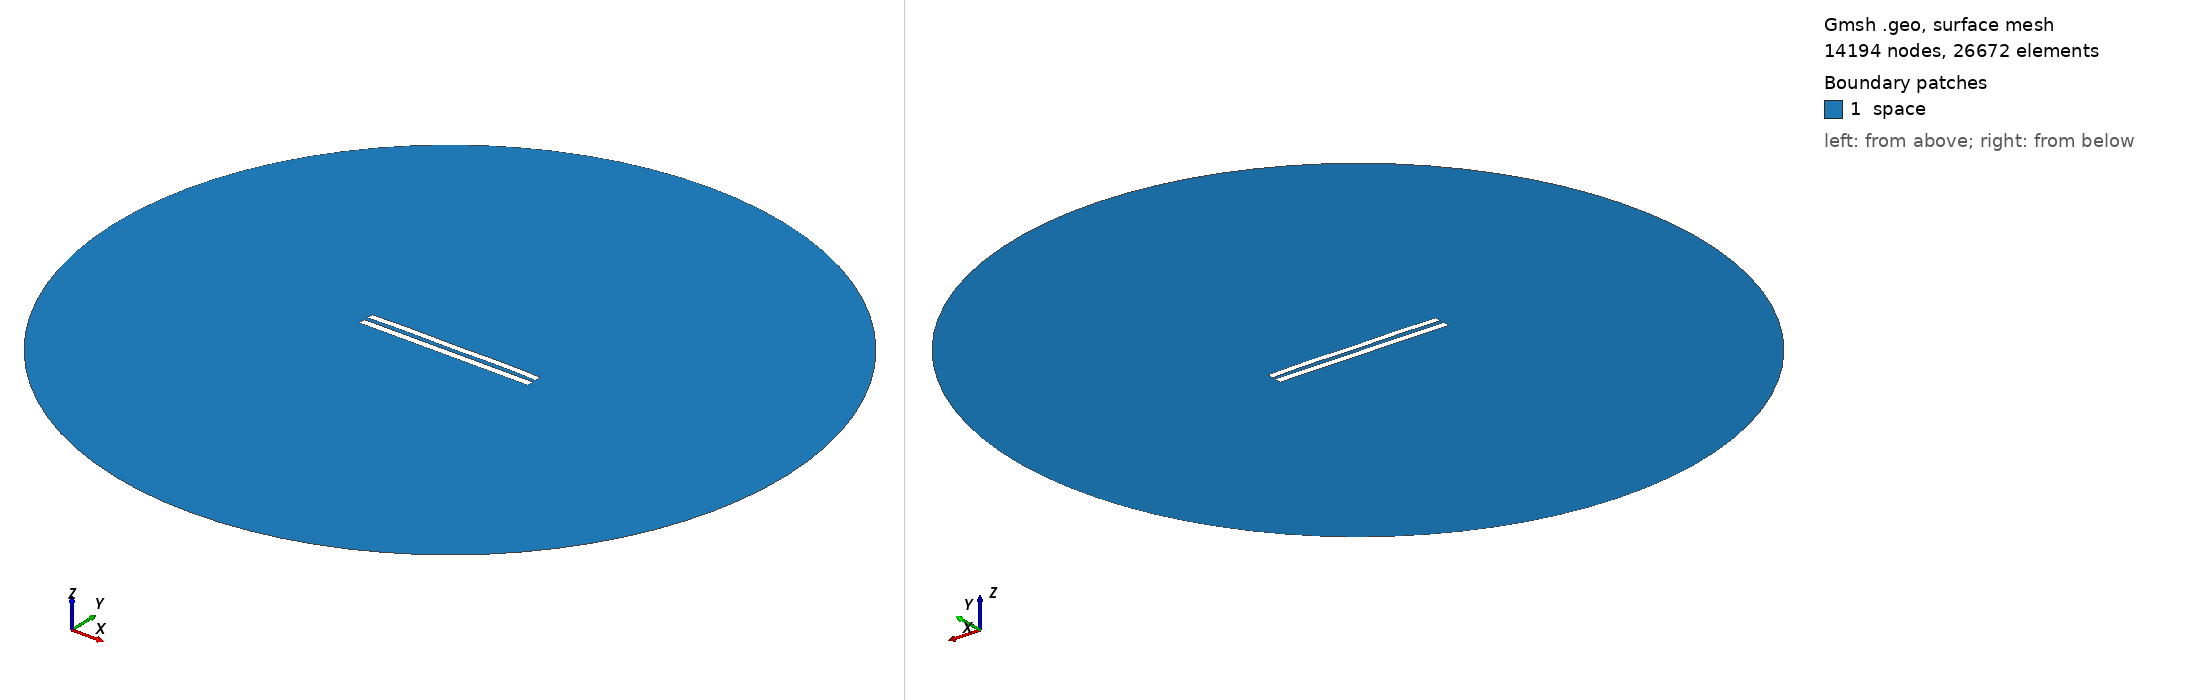

Gmsh geometry script, surface-meshed: 14194 nodes, 26672 surface elements. Boundary patches (legend numbers): 1 space. Left view from above one corner, right view from below the opposite corner. Legend entries are the model's physical surfaces. The drawing asked Gmsh for element sizes between 1% and 20% of the model's largest extent; the script's own settings can give other sizes.

=== 6115.geo (drawn) ===
//---------------------------------------
// Geometry kernel
//---------------------------------------

SetFactory("OpenCASCADE");



//---------------------------------------
// Parameters of the geometry
//---------------------------------------

// Overetch of the upper plate
overetch = 0.125;

// Distance between the plates
distance = 2.5;

// Discretization over the x axis (for the deformation)
nx = 50; 

// Length of the plate
L = 100 - overetch; 

// Number of modes
n = 4; 

// 1st mode coefficient
coeff(1) = 0.07499999999999998;
beta(1) = 0.596864 * 3.1415926535 / L;

// 2nd mode coefficient
coeff(2) = 0.15;
beta(2) = 1.49418 * 3.1415926535 / L;

// 3rd mode coefficient
coeff(3) = 0.0;
beta(3) = 2.50025 * 3.1415926535 / L;

// 4th mode coefficient
coeff(4) = 0.15;
beta(4) = 3.49999 * 3.1415926535 / L;



//---------------------------------------
// Upper plate (deformed rectangle)
//---------------------------------------

// Coordiantes of the upper plate
xmin = -50;
xmax = 50 - overetch;

// Height of the upper plate
yheight = 4 - 2 * overetch;

// Indexes of the points
UpperID[] = {};
LowerID[] = {};
LeftID[] = {};
RightID[] = {};

// Point index
p = 1;

// Horizontal edges
For i In {1:nx}
    x = xmin + (i-1)*(xmax - xmin)/(nx-1);

    y_bottom = distance / 2 + overetch;
    For j In {1:n}
        C = (Cosh(beta(j)*L) + Cos(beta(j)*L)) / (Sinh(beta(j)*L) + Sin(beta(j)*L));
        y_bottom  = y_bottom + coeff(j) * (Cosh(beta(j)*(x+50)) - Cos(beta(j)*(x+50)) - C * (Sinh(beta(j)*(x+50)) - Sin(beta(j)*(x+50))));
    EndFor

    y_top = y_bottom + yheight;

    Point(p) = {x, y_top, 0, 1.0};
    UpperID[i] = p;
    p = p + 1;

    Point(p) = {x, y_bottom, 0, 1.0};
    LowerID[i] = p;
    p = p + 1;
EndFor

// Create point lists
UpperPts[] = {}; LowerPts[] = {};
For i In {1:nx}
  UpperPts[] += {UpperID[i]};
  LowerPts[] += {LowerID[i]};
EndFor

// Build splines
Spline(1) = {UpperPts[]};
Spline(2) = {LowerPts[]};
Line(3) = {LowerPts[nx-1], UpperPts[nx-1]};
Line(4) = {LowerPts[0], UpperPts[0]};

// Build the plane surface
Curve Loop(1) = {2, 3, -1, -4};
Plane Surface(1) = {1};



//---------------------------------------
// Lower plate (rectangle)
//---------------------------------------

// Vertices
Point(1001) = {-50, -1, 0, 1.0};
Point(1002) = { 50, -1, 0, 1.0};
Point(1003) = { 50,  -5, 0, 1.0};
Point(1004) = {-50,  -5, 0, 1.0};

// Edges
Line(5) = {1001, 1002};
Line(6) = {1002, 1003};
Line(7) = {1003, 1004};
Line(8) = {1004, 1001};

// Plane surface
Line Loop(2) = {5, 6, 7, 8};
Plane Surface(2) = {2}; 



//---------------------------------------
// Outer (fictious) boundary
//---------------------------------------

// Points
Point(1005) = {0, 0, 0};       // Center
Point(1006) = {200, 0, 0};     // Start point
Point(1007) = {0, 200, 0};     // 90 degrees
Point(1008) = {-200, 0, 0};    // 180 degrees
Point(1009) = {0, -200, 0};    // 270 degrees

// Circle arcs (each needs start, center, end)
Circle(9) = {1006, 1005, 1007};
Circle(10) = {1007, 1005, 1008};
Circle(11) = {1008, 1005, 1009};
Circle(12) = {1009, 1005, 1006};

// Plane surface for the entire domain
Curve Loop(3) = {9, 10, 11, 12};
Surface(3) = {3};

// Subtract the plates from the whole domain to obtain the actual domain where we want to solve the equations
BooleanDifference{ Surface{3}; Delete; }{ Surface{1}; Surface{2}; Delete; }




//---------------------------------------
// Transfinite Lines/Curves
//---------------------------------------

// Set the number of points on the boundaries
r = 7;

// Plates
Transfinite Curve {1, 2} = 50*r Using Progression 1;
Transfinite Curve {3, 4} = 2*r Using Progression 1;
Transfinite Line {5, 7} = 50*r Using Progression 1;
Transfinite Line {6, 8} = 2*r Using Progression 1;

// Outer boundary
Transfinite Line {9, 10, 11, 12} = 20 Using Progression 1;



//---------------------------------------
// Physical groups
//---------------------------------------                

// Physical curves (boundaries)
Physical Line("force_segment", 10) = {2};
Physical Line("upper_plate", 11) = {1, 3, 4};
Physical Line("lower_plate", 12) = {5, 6, 7, 8};
Physical Line("boundary", 20) = {9, 10, 11, 12};

// Physical Surfaces
Physical Surface("space", 30) = {3};



//---------------------------------------
// 6. Generate the Mesh
//---------------------------------------

// 2D mesh generation
Mesh 2;
